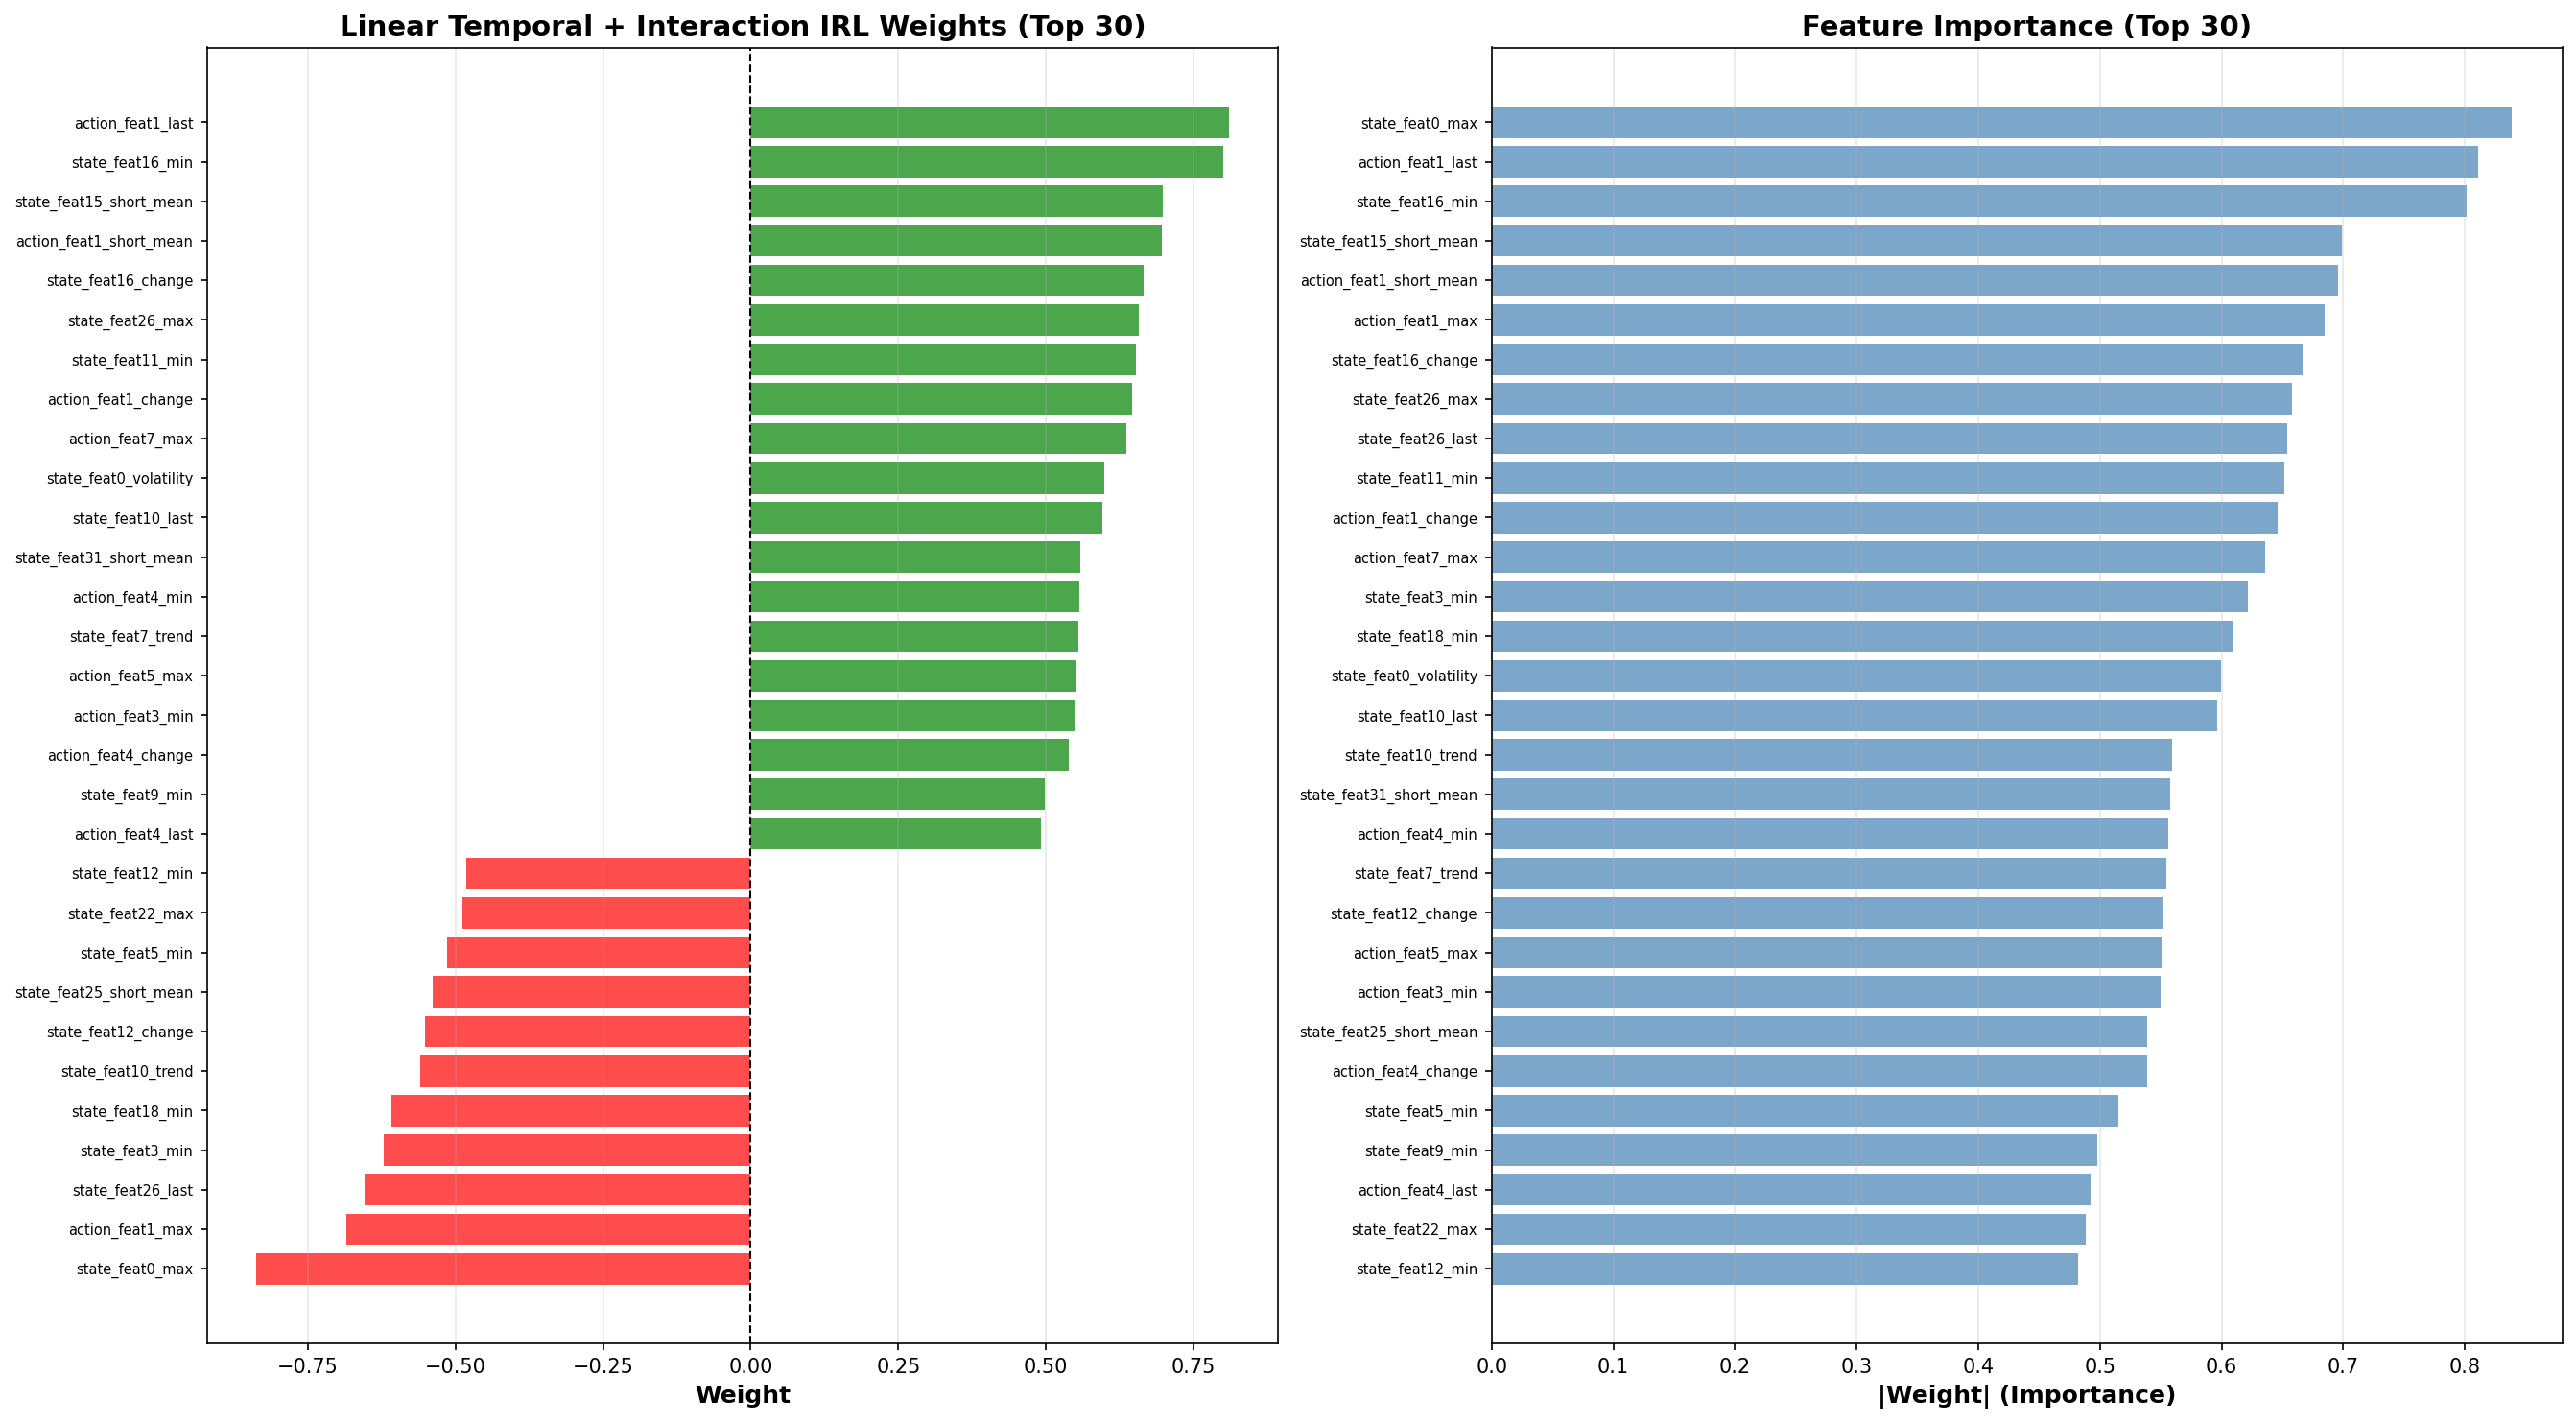

The file beside this chart, header and first rows:
feature, weight, abs_weight, type, category
state_feat0_max, -0.8382, 0.8382, state, temporal
action_feat1_last, 0.8107, 0.8107, action, temporal
state_feat16_min, 0.801, 0.801, state, temporal
state_feat15_short_mean, 0.6988, 0.6988, state, temporal
action_feat1_short_mean, 0.696, 0.696, action, temporal
action_feat1_max, -0.6844, 0.6844, action, temporal
state_feat16_change, 0.6662, 0.6662, state, temporal
state_feat26_max, 0.6576, 0.6576, state, temporal
state_feat26_last, -0.6537, 0.6537, state, temporal
state_feat11_min, 0.6517, 0.6517, state, temporal
action_feat1_change, 0.6456, 0.6456, action, temporal
action_feat7_max, 0.6359, 0.6359, action, temporal
state_feat3_min, -0.6219, 0.6219, state, temporal
state_feat18_min, -0.6089, 0.6089, state, temporal
state_feat0_volatility, 0.5995, 0.5995, state, temporal
state_feat10_last, 0.596, 0.596, state, temporal
state_feat10_trend, -0.5594, 0.5594, state, temporal
state_feat31_short_mean, 0.5579, 0.5579, state, temporal
action_feat4_min, 0.5563, 0.5563, action, temporal
state_feat7_trend, 0.5542, 0.5542, state, temporal
state_feat12_change, -0.5518, 0.5518, state, temporal
action_feat5_max, 0.5514, 0.5514, action, temporal
action_feat3_min, 0.5495, 0.5495, action, temporal
state_feat25_short_mean, -0.5389, 0.5389, state, temporal
action_feat4_change, 0.5386, 0.5386, action, temporal
state_feat5_min, -0.515, 0.515, state, temporal
state_feat9_min, 0.4979, 0.4979, state, temporal
action_feat4_last, 0.4919, 0.4919, action, temporal
state_feat22_max, -0.4884, 0.4884, state, temporal
state_feat12_min, -0.4818, 0.4818, state, temporal
state_feat11_max, 0.4808, 0.4808, state, temporal
state_feat25_mid_mean, 0.4753, 0.4753, state, temporal
state_feat22_last, 0.4747, 0.4747, state, temporal
action_feat1_step2_diff, -0.4664, 0.4664, action, step_diff
state_feat16_short_mean, -0.4622, 0.4622, state, temporal
state_feat12_short_mean, 0.4618, 0.4618, state, temporal
state_feat13_max, 0.4611, 0.4611, state, temporal
state_feat6_step1_diff, -0.4527, 0.4527, state, step_diff
action_feat3_trend, -0.4468, 0.4468, action, temporal
state_feat15_last, -0.4467, 0.4467, state, temporal
state_feat16_last, 0.446, 0.446, state, temporal
state_feat26_trend, 0.4411, 0.4411, state, temporal
state_feat0_mid_mean, 0.4343, 0.4343, state, temporal
state_feat6_trend, 0.4343, 0.4343, state, temporal
state_feat17_max, -0.43, 0.43, state, temporal
state_feat26_min, 0.4278, 0.4278, state, temporal
state_feat15_change, -0.412, 0.412, state, temporal
state_feat21_step1_diff, -0.411, 0.411, state, step_diff
state_feat21_max, 0.4015, 0.4015, state, temporal
action_feat5_last, -0.401, 0.401, action, temporal
state_feat23_x_feat24_interaction, -0.4, 0.4, state, interaction
state_feat5_max, -0.3894, 0.3894, state, temporal
state_feat24_min, 0.3891, 0.3891, state, temporal
state_feat11_mean, -0.3852, 0.3852, state, temporal
state_feat25_trend, 0.3837, 0.3837, state, temporal
state_feat25_min, -0.3821, 0.3821, state, temporal
state_feat5_short_mean, 0.3792, 0.3792, state, temporal
state_feat13_step2_diff, 0.3791, 0.3791, state, step_diff
state_feat5_change, -0.3788, 0.3788, state, temporal
state_feat30_min, 0.3774, 0.3774, state, temporal
... 636 more rows
